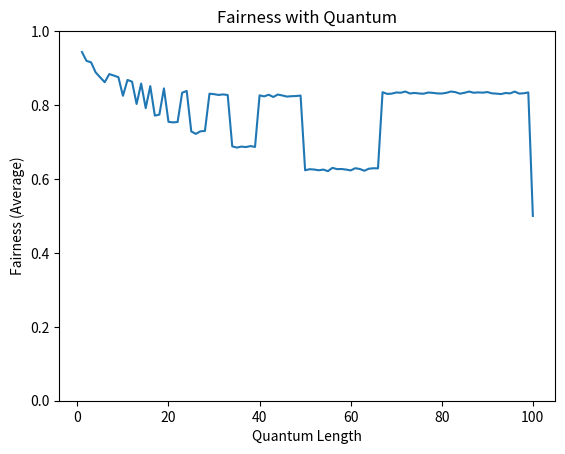

This chart was generated by the following Python code:
import random
import matplotlib.pyplot as plt
import numpy as np
import math

def run_once(quantum):
    joblist = [[0, 100, 100], [1, 100, 100]]
    run_total = 200
    ticket_total = 200
    clock = 0
    for i in range(run_total):
        r = int(random.random() * 1000001)
        winner = int(r % ticket_total)
        current = 0
        for (job, runtime, tickets) in joblist:
            current += tickets
            if current > winner:
                (wjob, wrun, wtix) = (job, runtime, tickets)
                break
        if wrun >= quantum:
            wrun -= quantum
        else:
            wrun = 0

        clock += quantum
        if wrun == 0:
            # one job finish
            break
        
        joblist[wjob] = (wjob, wrun, wtix)

    total_runtime = math.ceil(run_total/quantum) * quantum
    return clock / total_runtime

def run_quantum_range(min_quantum, max_quantum):
    fairness_arr = []
    for quantum in range(min_quantum, max_quantum+1):
        fairness_arr.append(run_once(quantum))
    return fairness_arr

min_quantum = 1
max_quantum = 100
quantum_arr = [i for i in range(min_quantum, max_quantum+1)]
fairness_total_arr = []
max_random_times = 5000

for i in range(max_random_times):
    fairness_total_arr.append(run_quantum_range(min_quantum, max_quantum))

avg_fairness_arr = np.average(fairness_total_arr, axis=0)

plt.plot(quantum_arr, avg_fairness_arr)
plt.ylim(0, 1)
plt.xlabel('Quantum Length')
plt.ylabel('Fairness (Average)')
plt.title('Fairness with Quantum')
plt.savefig('9-4-quantum.png')
plt.show()

# plt.plot(quantum_arr, run_once(1))
# plt.plot([1,2,3], [4,5,6])
# plt.show()
